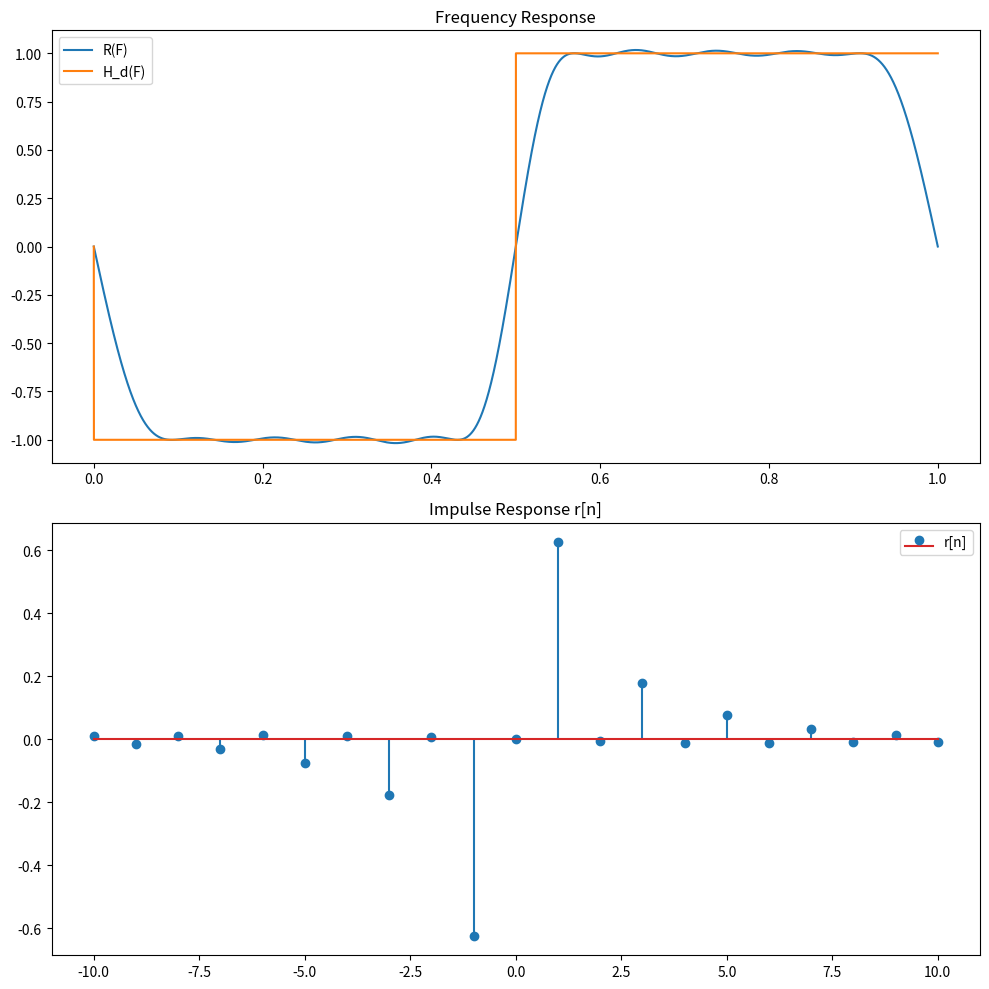

Write the Python code that produced this figure.
import numpy as np
from math import ceil, floor, pi
import matplotlib.pyplot as plt
import cmath

k = 10
N = 2 * k + 1
points = 100000

def hilbert_fun(x):
    if x == 0:
        return 0
    elif 0 <= x <= 0.5: 
        return -1j
    elif 0.5 < x <= 1:
        return 1j

# sample the ideal filter with transition band
samples = [hilbert_fun(i) for i in np.arange(0, 1, 1/N)]

samples[1]   = -0.8j
samples[k]   = -0.6j
samples[k+1] =  0.6j
samples[2*k]  = 0.8j

samples_time_temp = np.fft.ifft(samples)

#-----------------concatenate-----------------
# Calculate the middle index of the array
middle_index = ceil(N/2)
# Split the array into two halves around the middle index
first_half = samples_time_temp[middle_index:]
second_half = samples_time_temp[:floor(N/2)+1]
# Concatenate the two halves in reverse order
R_n = np.concatenate((first_half, second_half), axis=None)

#DTFT
R_F = [sum(R_n[n+k]*cmath.exp(-1j*2*pi*F_i*n) for n in range(-k, k+1)).imag for F_i in np.arange(0.0, 1.0, 1/points)]

# Create a figure
plt.figure(figsize=(10,10))

# Create first subplot for Frequency Response
plt.subplot(2, 1, 1)
plt.plot(np.arange(0.0, 1.0, 1/points), R_F)
plt.plot(np.arange(0.0, 1.0, 1/points), [hilbert_fun(i).imag for i in np.arange(0.0, 1.0, 1/points)])
plt.title("Frequency Response")
plt.legend(['R(F)', 'H_d(F)'])

# Create second subplot for Impulse Response
plt.subplot(2, 1, 2)
plt.stem(np.array(range(-k, k+1)), R_n)
plt.title("Impulse Response r[n]")
plt.legend(['r[n]'])

# Display the figure with subplots
plt.tight_layout()
plt.show()